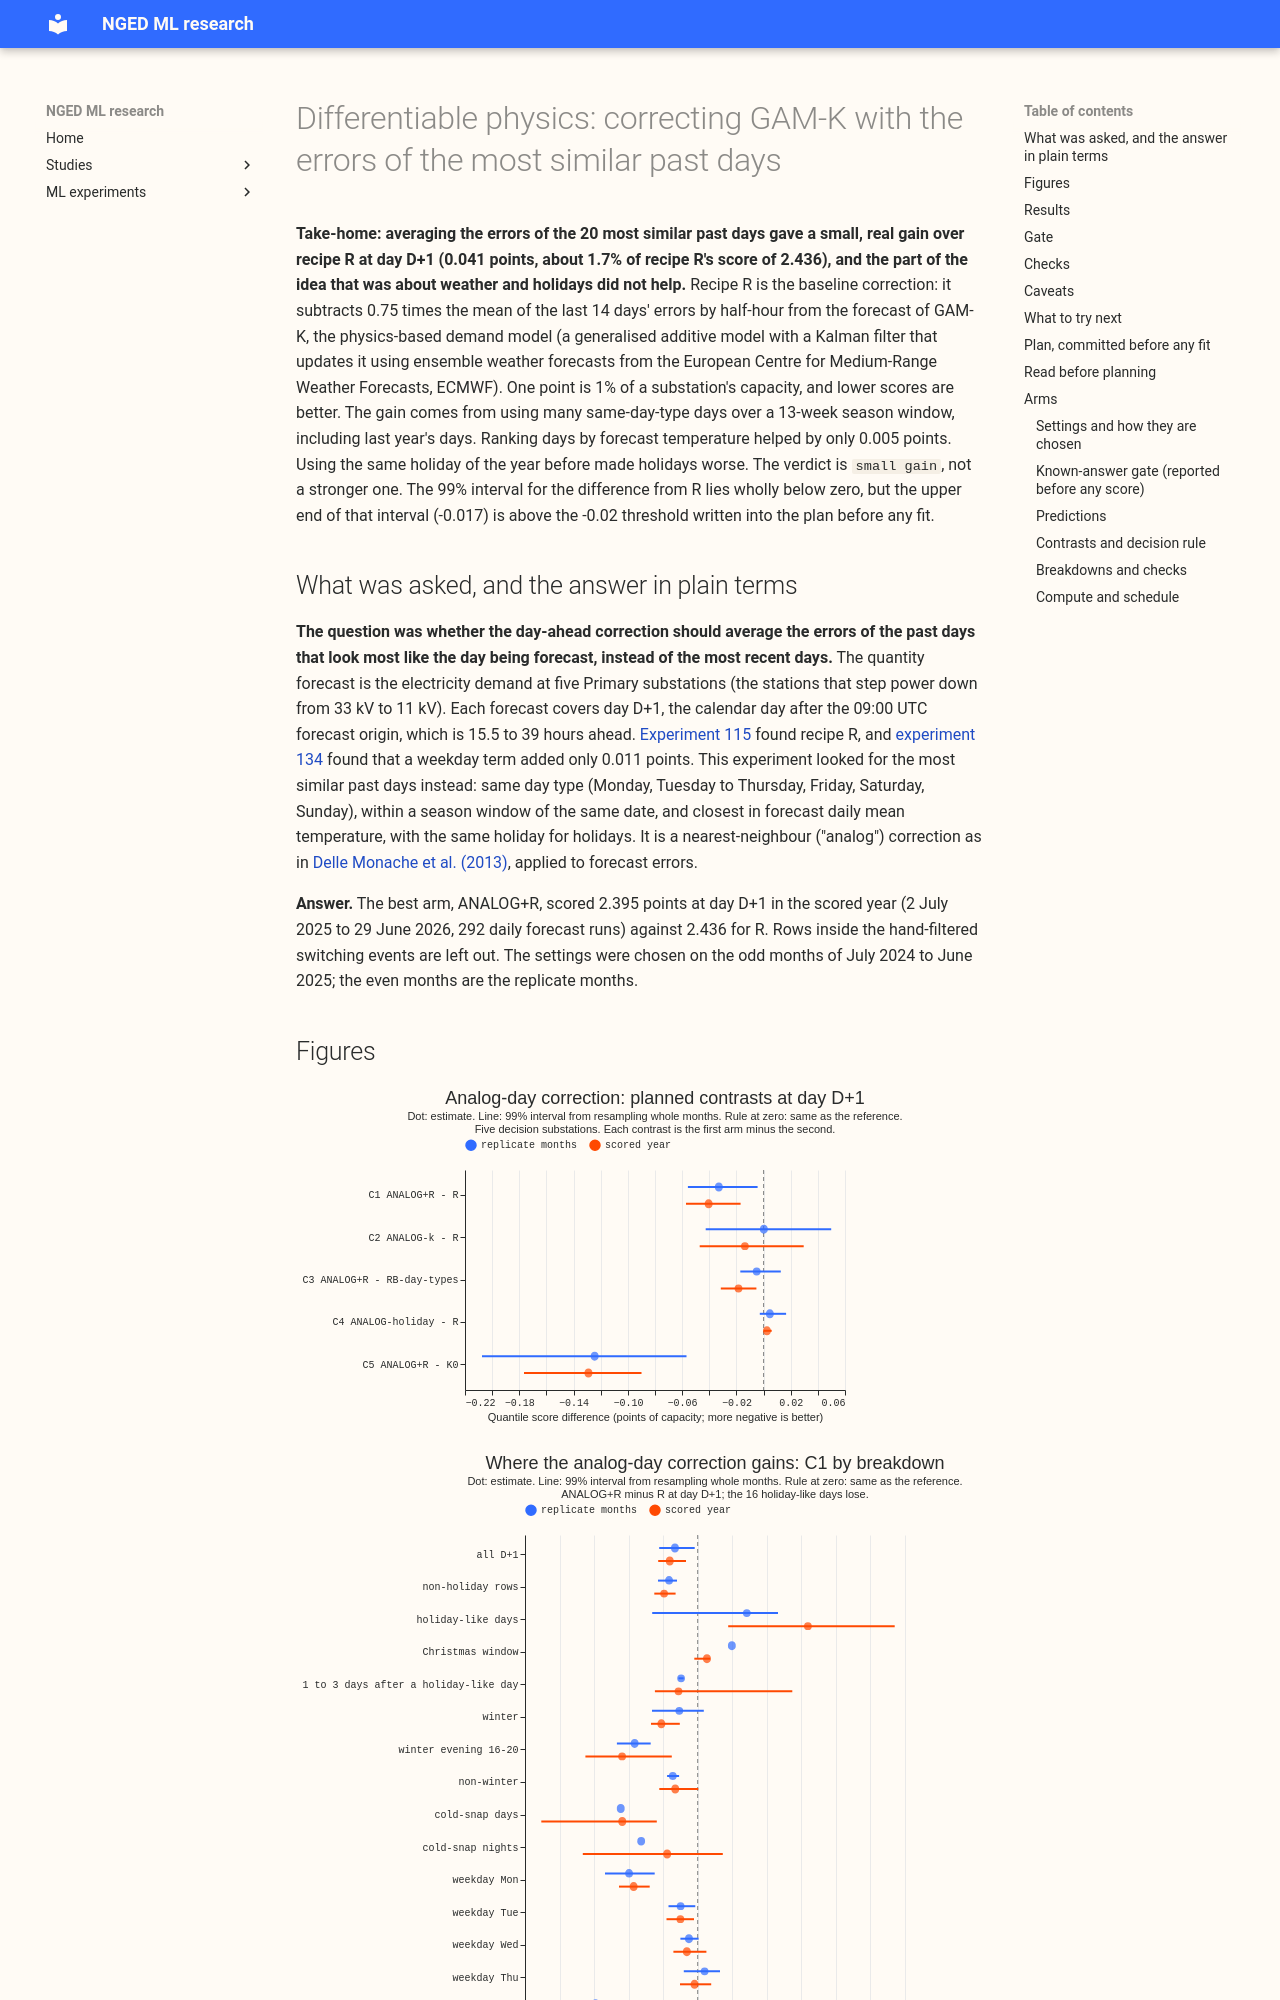

repository: openclimatefix/nged-ml-research · page: ml-experiments/00145-differentiable-physics-analog-day-error-correction-on-gam-k/result/index.html · generator: mkdocs

---
id: "00145"
slug: differentiable-physics-analog-day-error-correction-on-gam-k
title: "Differentiable physics: correcting GAM-K with the errors of the most similar past days"
theme: differentiable-physics-forecast-engine
also_relevant_to: [lagged-power-and-error-correction, differentiable-physics-demand-calendar-and-weather]
status: done
size: >-
  simple to medium. Stored: private files under data/ml-experiments/00145-<slug>/ only. Serving
  path: not touched. Degradation rule: not touched. Designs: more than one is defensible (what
  counts as similar, how many days, how the analog and the 14-day profiles combine, what a
  holiday with no history gets), and this plan pre-registers one of each. Callers: this folder's
  scripts only; the folder copies the modules of experiment 134 it needs and reads experiment
  111's, 115's, and 134's stored outputs.
hypothesis: >-
  Averaging GAM-K's past day-ahead errors over the days most similar to the target day (same day
  type, with holiday identity for holidays, similar forecast daily mean temperature, and a season
  window of a few weeks either side of the date) gives a better correction than averaging the last
  14 days alike (recipe R of experiment 115) or the same-day-type days of the last few weeks
  (experiment 134). The reasoning is that demand errors repeat on days that resemble each other. The
  errors that repeat most, on holidays and on cold days, are the ones that a 14-day average dilutes.
prediction: >-
  Written before any fit, see "Predictions" below. Headline: ANALOG+R minus R is -0.005 to -0.03
  points at D+1 in the scored year; the pure analog arm is 0.00 to +0.05 worse than R; on holiday
  days and in the Christmas window the holiday arm gains against R, with an interval too wide to
  settle the question.
decision_rule: see "Decision rule"
benchmark: >-
  Recipe R of experiment 115 (2.436 points at D+1 in the scored year at the five decision
  substations), K0 (GAM-K as stored, 2.524), and experiment 134's RB (2.424) and RB-day-types
  (2.414)
row_set_id: >-
  experiment 115's rows: tuning on the odd months and replicate on the even months of 2024-07 to
  2025-06, scored on the 292 runs of fold_a_daily_gap_v1 (2025-07-02 to 2026-06-29), at D5, D10,
  D11, D14, and D16, with D9 beside them
metric: >-
  Quantile score (twice the mean pinball loss over experiment 87's 11 quantiles) in points of
  effective capacity, on rows outside the hand-filtered switching events, at day D+1 (leads 15.5 to
  39 hours from the 09:00 UTC power_fcst_init_time); every lead band beside it
code: ml-experiments/00145-differentiable-physics-analog-day-error-correction-on-gam-k/
verdict: small gain
best_arm: >-
  ANALOG+R (tuned k 20, season window 13 weeks, lambda 0.5, kappa 1.0), 2.395 points at D+1 in the
  scored year
  against 2.436 for R and 2.524 for K0
headline: >-
  Adding the mean error of the 20 most similar past days to recipe R's 14-day profile lowered the
  day-ahead score by 0.041 points against R in the scored year (99% interval -0.057 to -0.017; 4 of
  5 substations) and by 0.033 in the replicate months (-0.056 to -0.005). Ranking by forecast
  temperature improved the score by only 0.005, and the analog correction for holidays was worse
  than R.
lessons:
  - >-
    The best arm averaged 20 same-day-type days over a 13-week season window, and about 40% of its
    gain comes from days of the previous year (a recent-only variant gained 0.024 against R); no
    ablation separates the pool size from kappa and lambda.
  - >-
    Ranking by forecast daily mean temperature improved the score by 0.005 points (interval -0.001
    to +0.011), too little to justify the lookup, although the gain was 0.016 to 0.017 on winter
    evenings in both periods; the day type and the season window carry most of the information.
  - >-
    One earlier occurrence of a holiday is a worse correction than R's 14-day profile on the
    holiday itself (+0.071 points, 1 of 5 substations better).
  - >-
    The gain is at day D+1 and reverses beyond 48 hours, as in experiment 134.
production_status: candidate
adopted_in: none
date: 2026-10-21
take_home_message: >-
  Averaging the errors of the 20 most similar past days (same day type, within 13 weeks of the same
  date, last year's days included) beat recipe R (the 0.75-weighted mean error of the last 14 days)
  by 0.041 points at day D+1, the calendar day after the forecast origin (about 1.7% of R's score of
  2.436). That gain is larger than the 0.011 points that the weekday term of experiment 134 gained.
  Matching on forecast temperature helped by only 0.005 points, and copying the error of the same
  holiday last year made holidays worse, so the next step is a day-type profile with a season window
  and no correction copied from an earlier holiday.
advice:
  - >-
    Add a day-type error profile with a 13-week season window, 20 days, and last year's days to
    recipe R at day D+1, and leave holiday-like days on R's 14-day profile alone (contrasts C1 and
    C4).
  - >-
    Treat ranking past days by forecast daily mean temperature as optional for the error correction:
    it improved the score by 0.005 points at day D+1 and by 0.016 to 0.017 on winter evenings
    (diagnostic against ANALOG+R-notemp).
  - >-
    Do not use one earlier occurrence of a holiday as its correction: that correction scored 0.071
    points worse than R on the holiday-like days (C4).
  - >-
    Apply the analog shift at day D+1 only,
